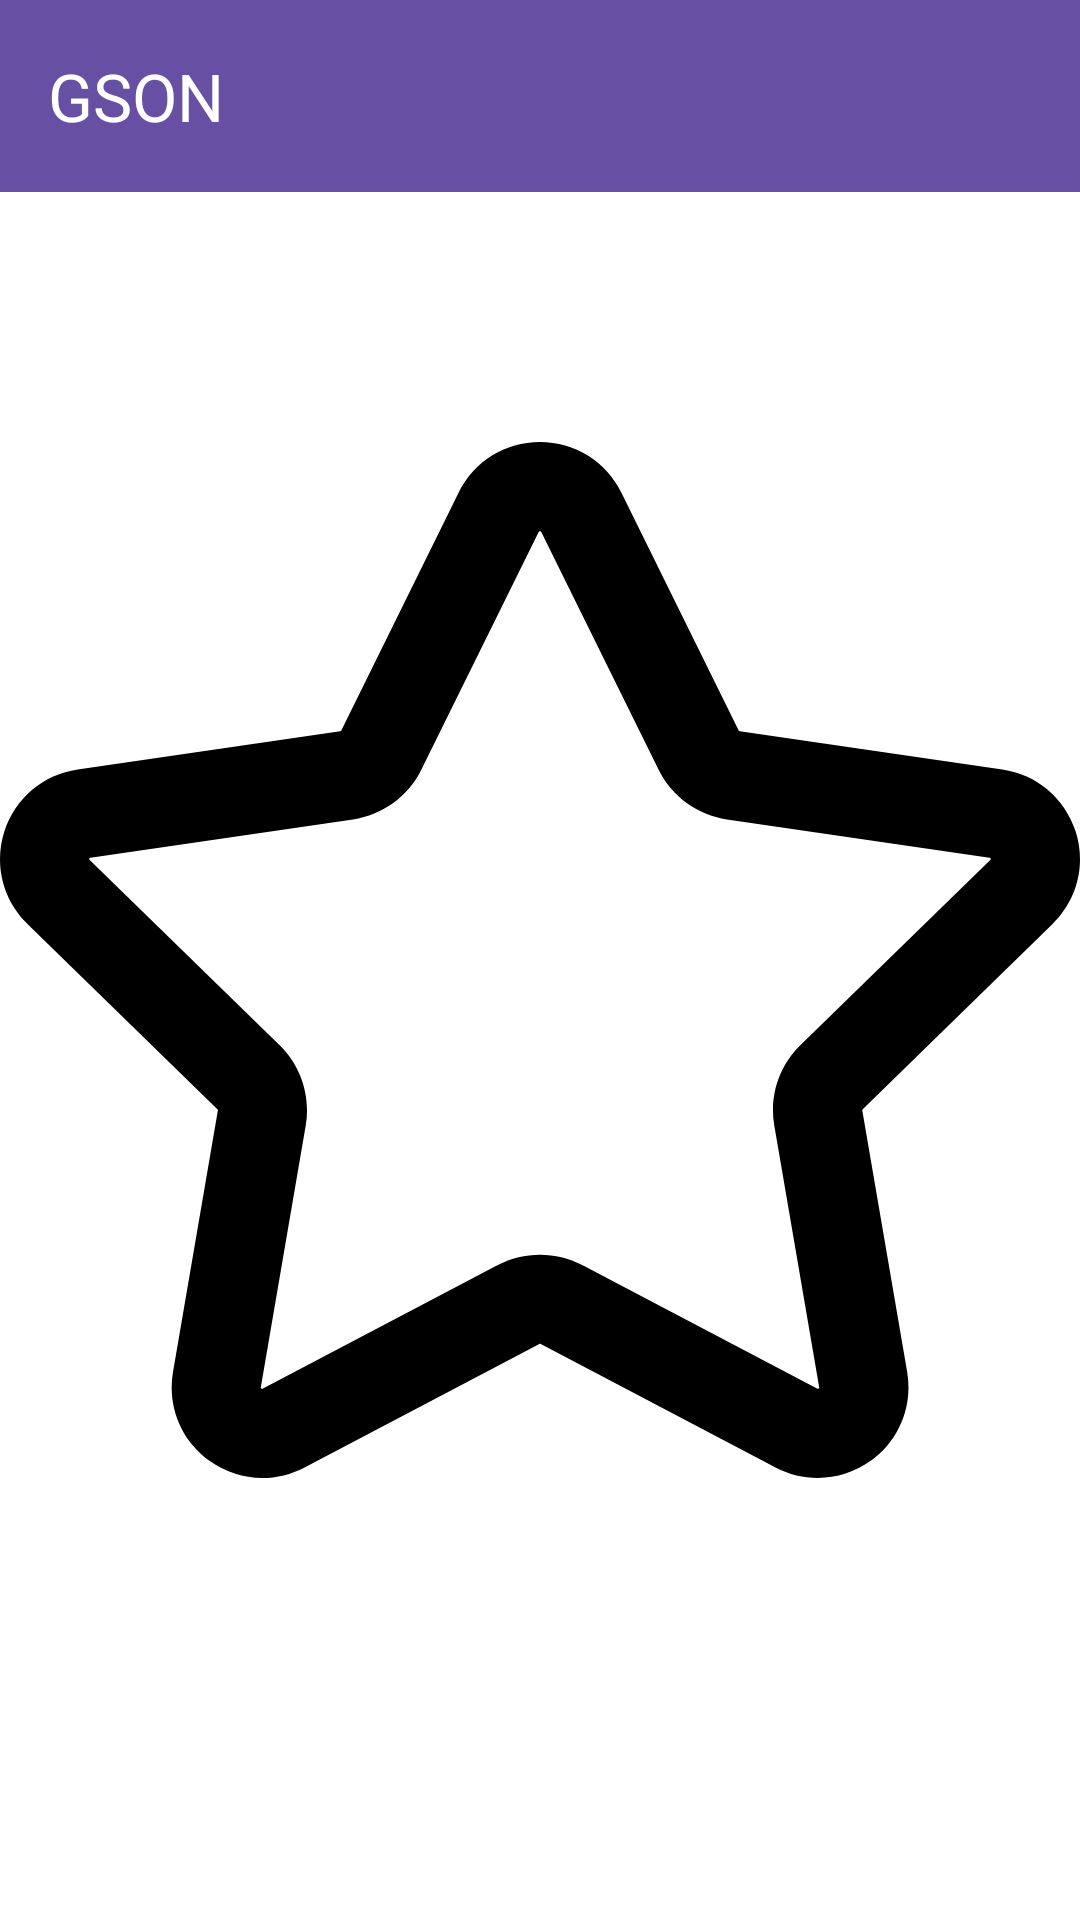

Write the Android layout XML for this screen, with the resource values it uses.
<!-- AndroidManifest.xml: application theme Theme.Maproutebuilder -->
<!-- res/layout/pic_viewer.xml -->
<?xml version="1.0" encoding="utf-8"?>
<androidx.constraintlayout.widget.ConstraintLayout xmlns:android="http://schemas.android.com/apk/res/android"
    xmlns:tools="http://schemas.android.com/tools"
    xmlns:app="http://schemas.android.com/apk/res-auto"
    android:id="@+id/main"
    android:layout_width="match_parent"
    android:layout_height="match_parent"
    android:orientation="vertical"
    tools:context=".PicViewer"
    android:background="@android:color/white"
    >


    <androidx.appcompat.widget.Toolbar
        android:id="@+id/toolbar"
        android:layout_width="match_parent"
        android:layout_height="wrap_content"
        android:background="?attr/colorPrimary"
        app:title="GSON"
        app:titleTextColor="@android:color/white"
        app:layout_constraintEnd_toEndOf="parent"
        app:layout_constraintStart_toStartOf="parent"
        app:layout_constraintTop_toTopOf="parent"
        />

    <ImageView
        android:id="@+id/FavoriteIcon"
        android:layout_width="0dp"
        android:layout_height="0dp"
        android:scaleType="fitCenter"
        app:layout_constraintStart_toStartOf="parent"
        app:layout_constraintEnd_toEndOf="parent"
        app:layout_constraintTop_toTopOf="@+id/toolbar"
        app:layout_constraintBottom_toBottomOf="parent"
        app:srcCompat="@drawable/star_emty_svgrepo_com"
        >
    </ImageView>

</androidx.constraintlayout.widget.ConstraintLayout>
<!-- resources referenced by this layout -->
<resources>
  <!-- drawable star_emty_svgrepo_com (drawable) -->
  <vector xmlns:android="http://schemas.android.com/apk/res/android"
      android:width="800dp"
      android:height="800dp"
      android:viewportWidth="217.93"
      android:viewportHeight="217.93">
    <path
        android:pathData="M212.39,101.7c5.02,-4.9 6.8,-12.08 4.63,-18.75s-7.83,-11.44 -14.77,-12.45l-52.97,-7.7c-0.1,-0.01 -0.18,-0.08 -0.22,-0.16L125.37,14.64C122.27,8.35 115.98,4.44 108.96,4.44S95.66,8.35 92.56,14.64L68.87,62.64c-0.04,0.09 -0.13,0.15 -0.22,0.16l-52.97,7.7c-6.94,1.01 -12.6,5.78 -14.77,12.45s-0.39,13.86 4.63,18.75l38.33,37.36c0.07,0.07 0.1,0.17 0.09,0.26l-9.05,52.76c-1.19,6.91 1.6,13.77 7.28,17.89c5.68,4.13 13.06,4.66 19.27,1.39l47.38,-24.91c0.09,-0.05 0.19,-0.05 0.28,0l47.38,24.91c2.7,1.42 5.62,2.12 8.53,2.12c3.78,0 7.53,-1.18 10.74,-3.51c5.68,-4.12 8.46,-10.98 7.28,-17.9l-9.05,-52.75c-0.02,-0.1 0.02,-0.19 0.09,-0.26L212.39,101.7zM156.24,142.37l9.05,52.75c0.02,0.14 0.03,0.18 -0.12,0.29c-0.15,0.11 -0.19,0.09 -0.31,0.02l-47.38,-24.91c-5.33,-2.8 -11.69,-2.8 -17.03,0l-47.38,24.91c-0.13,0.06 -0.16,0.09 -0.31,-0.02c-0.15,-0.11 -0.14,-0.15 -0.12,-0.29l9.05,-52.76c1.02,-5.94 -0.95,-11.99 -5.26,-16.19L18.1,88.81c-0.1,-0.1 -0.13,-0.13 -0.08,-0.3c0.06,-0.17 0.1,-0.18 0.24,-0.2l52.97,-7.7c5.96,-0.87 11.11,-4.61 13.78,-10.01l23.69,-48c0.06,-0.13 0.08,-0.17 0.26,-0.17s0.2,0.04 0.26,0.17l23.69,48c2.67,5.4 7.82,9.14 13.78,10.01l52.97,7.7c0.14,0.02 0.18,0.03 0.24,0.2c0.06,0.17 0.03,0.2 -0.08,0.3l-38.33,37.36C157.18,130.38 155.22,136.43 156.24,142.37z"
        android:fillColor="#000000"/>
  </vector>
  <style name="Theme.Maproutebuilder" parent="Base.Theme.Maproutebuilder" />
  <style name="Base.Theme.Maproutebuilder" parent="Theme.Material3.DayNight.NoActionBar">
          
          
      </style>
</resources>
